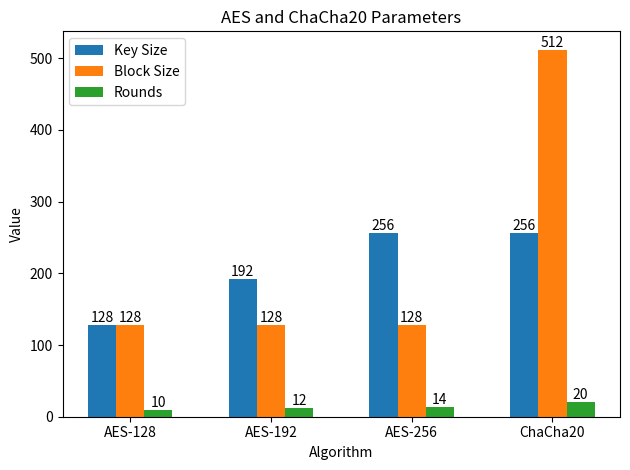

The script that saved this image:
import numpy as np
import matplotlib.pyplot as plt

# AES parameters
aes_key_sizes = [128, 192, 256]
aes_block_size = 128
aes_rounds = [10, 12, 14]

# ChaCha20 parameters
chacha20_key_size = 256
chacha20_block_size = 512
chacha20_rounds = 20

# Creating lists for x-axis labels
algorithms = ['AES-128', 'AES-192', 'AES-256', 'ChaCha20']

# Set the bar width
bar_width = 0.2

# Set the positions of the bars on the x-axis
r1 = np.arange(len(algorithms[:-1]))
r2 = [x + bar_width for x in r1]
r3 = [x + bar_width for x in r2]

# Plotting the data
plt.bar(r1, aes_key_sizes, color='tab:blue', width=bar_width, label='Key Size')
plt.bar(r2, [aes_block_size]*3, color='tab:orange',
        width=bar_width, label='Block Size')
plt.bar(r3, aes_rounds, color='tab:green', width=bar_width, label='Rounds')

# Adding the ChaCha20 data as a separate bar
plt.bar(len(algorithms)-1, chacha20_key_size,
        color='tab:blue', width=bar_width)
plt.bar(len(algorithms)-1+bar_width, chacha20_block_size,
        color='tab:orange', width=bar_width)
plt.bar(len(algorithms)-1+2*bar_width, chacha20_rounds,
        color='tab:green', width=bar_width)

# Labeling the axes and title
plt.xlabel('Algorithm')
plt.ylabel('Value')
plt.title('AES and ChaCha20 Parameters')

# Set x-axis tick positions and labels
plt.xticks([r + bar_width for r in range(len(algorithms))], algorithms)

# Adding specific values as labels above each bar
for i in range(len(algorithms[:-1])):
    plt.text(r1[i], aes_key_sizes[i], str(
        aes_key_sizes[i]), ha='center', va='bottom')
    plt.text(r2[i], aes_block_size, str(
        aes_block_size), ha='center', va='bottom')
    plt.text(r3[i], aes_rounds[i], str(
        aes_rounds[i]), ha='center', va='bottom')

plt.text(len(algorithms)-1, chacha20_key_size,
         str(chacha20_key_size), ha='center', va='bottom')
plt.text(len(algorithms)-1+bar_width, chacha20_block_size,
         str(chacha20_block_size), ha='center', va='bottom')
plt.text(len(algorithms)-1+2*bar_width, chacha20_rounds,
         str(chacha20_rounds), ha='center', va='bottom')

# Adding a legend
plt.legend()

# Adjusting the layout
plt.tight_layout()

# Displaying the plot
plt.show()
